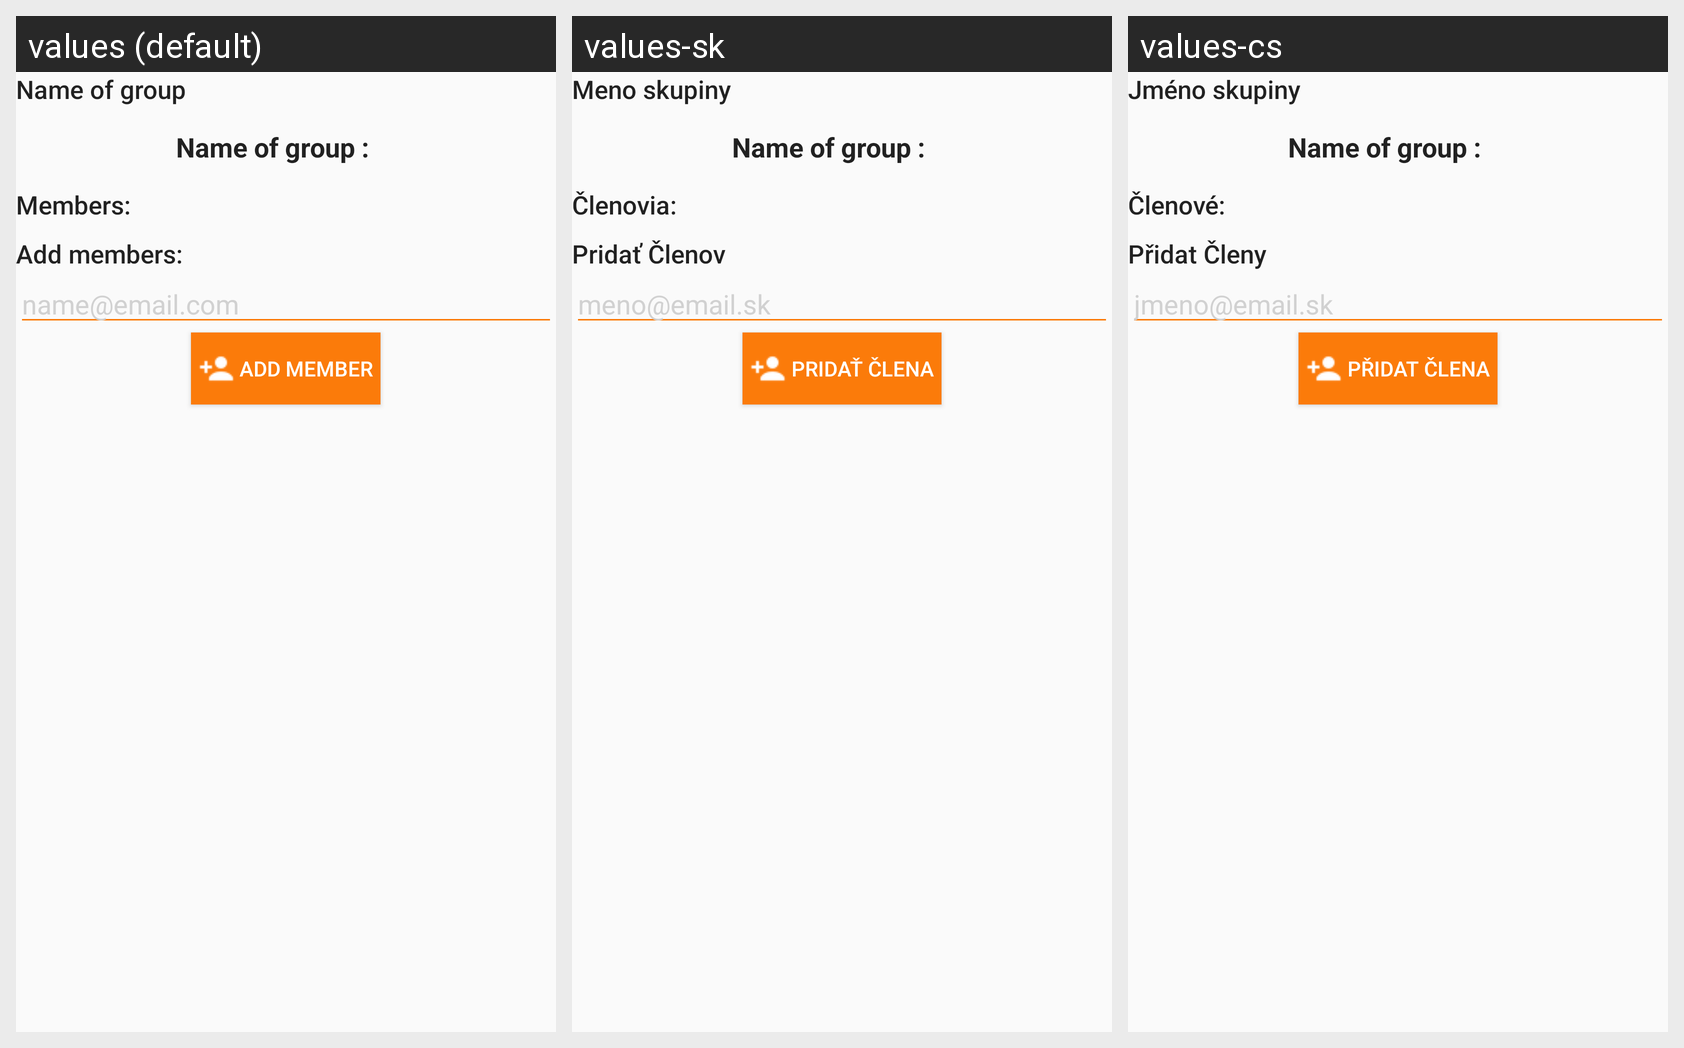

Translations of the strings shown on this Android screen, per locale in the grid:
Android screen res/layout/content_info_group_layout.xml rendered under 3 locales, left to right: values (default), values-sk, values-cs. Device: Nexus 5 (rendered at 1080×1920; each locale shown at half size, 540×960, under a caption strip naming it); theme AppTheme.
Strings drawn on this screen, with the default value and each locale's value (text and hints the layout hard-codes, and strings that could not be matched under every locale, appear in the picture but are not listed):

name_of_group
  values: Name of group
  values-sk: Meno skupiny
  values-cs: Jméno skupiny

members
  values: Members:
  values-sk: Členovia:
  values-cs: Členové:

add_members
  values: Add members:
  values-sk: Pridať Členov
  values-cs: Přidat Členy

name_email_com
  values: name@email.com
  values-sk: meno@email.sk
  values-cs: jmeno@email.sk

add_member
  values:  Add member
  values-sk:  Pridať člena
  values-cs:  Přidat člena
